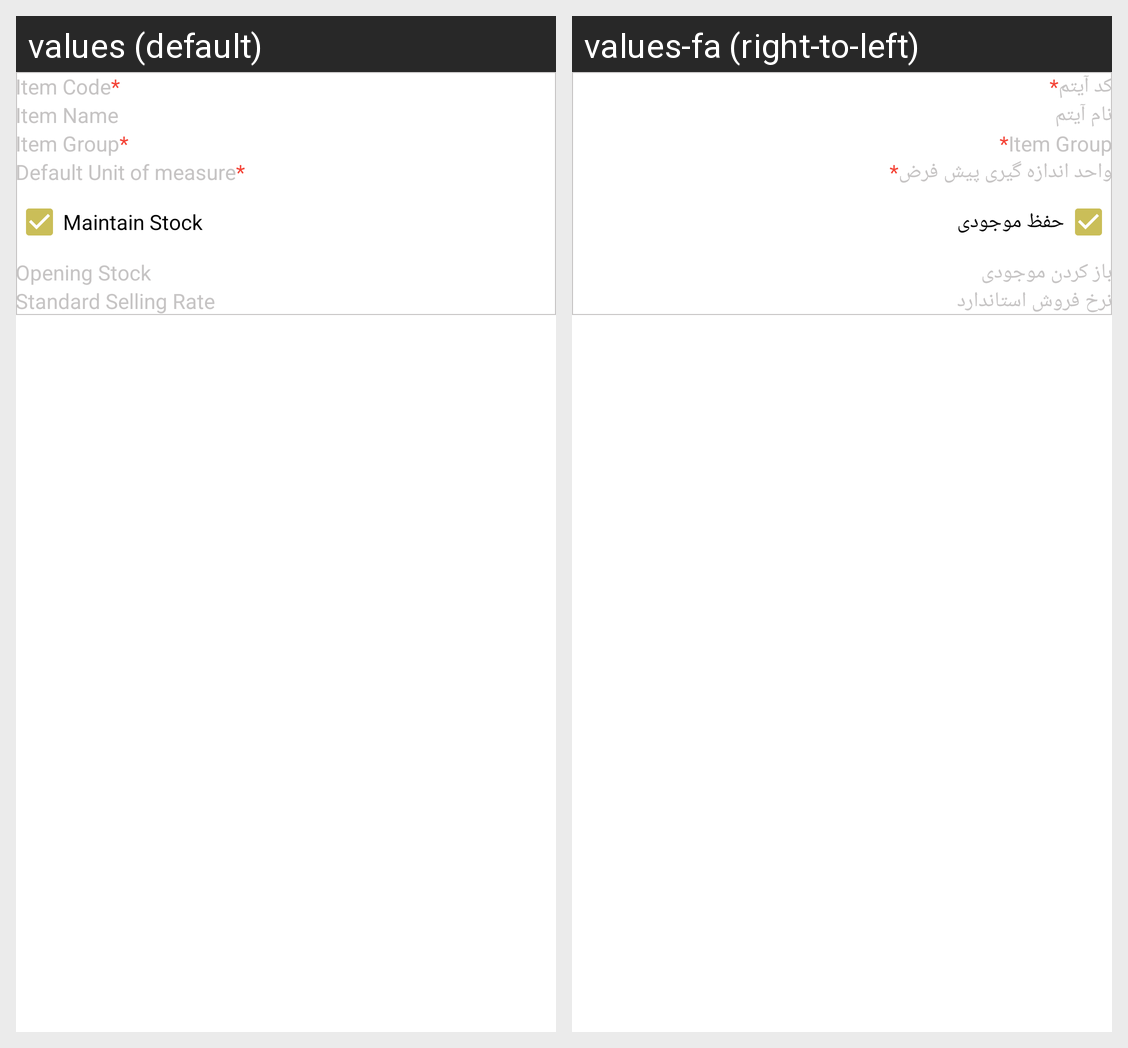

Translations of the strings shown on this Android screen, per locale in the grid:
Android screen res/layout/activity_add_item.xml rendered under 2 locales, left to right: values (default), values-fa (right-to-left). Device: Nexus 5 (rendered at 1080×1920; each locale shown at half size, 540×960, under a caption strip naming it); theme Theme.ERPNext.
Strings drawn on this screen, with the default value and each locale's value (text and hints the layout hard-codes, and strings that could not be matched under every locale, appear in the picture but are not listed):

item_code
  values: Item Code
  values-fa: کد آیتم

item_name
  values: Item Name
  values-fa: نام آیتم

item_group
  values: Item Group
  values-fa: Item Group

default_unit_of_measure
  values: Default Unit of measure
  values-fa: واحد اندازه گیری پیش فرض

maintain_stock
  values: Maintain Stock
  values-fa: حفظ موجودی

opening_stock
  values: Opening Stock
  values-fa: باز کردن موجودی

standard_selling_rate
  values: Standard Selling Rate
  values-fa: نرخ فروش استاندارد
